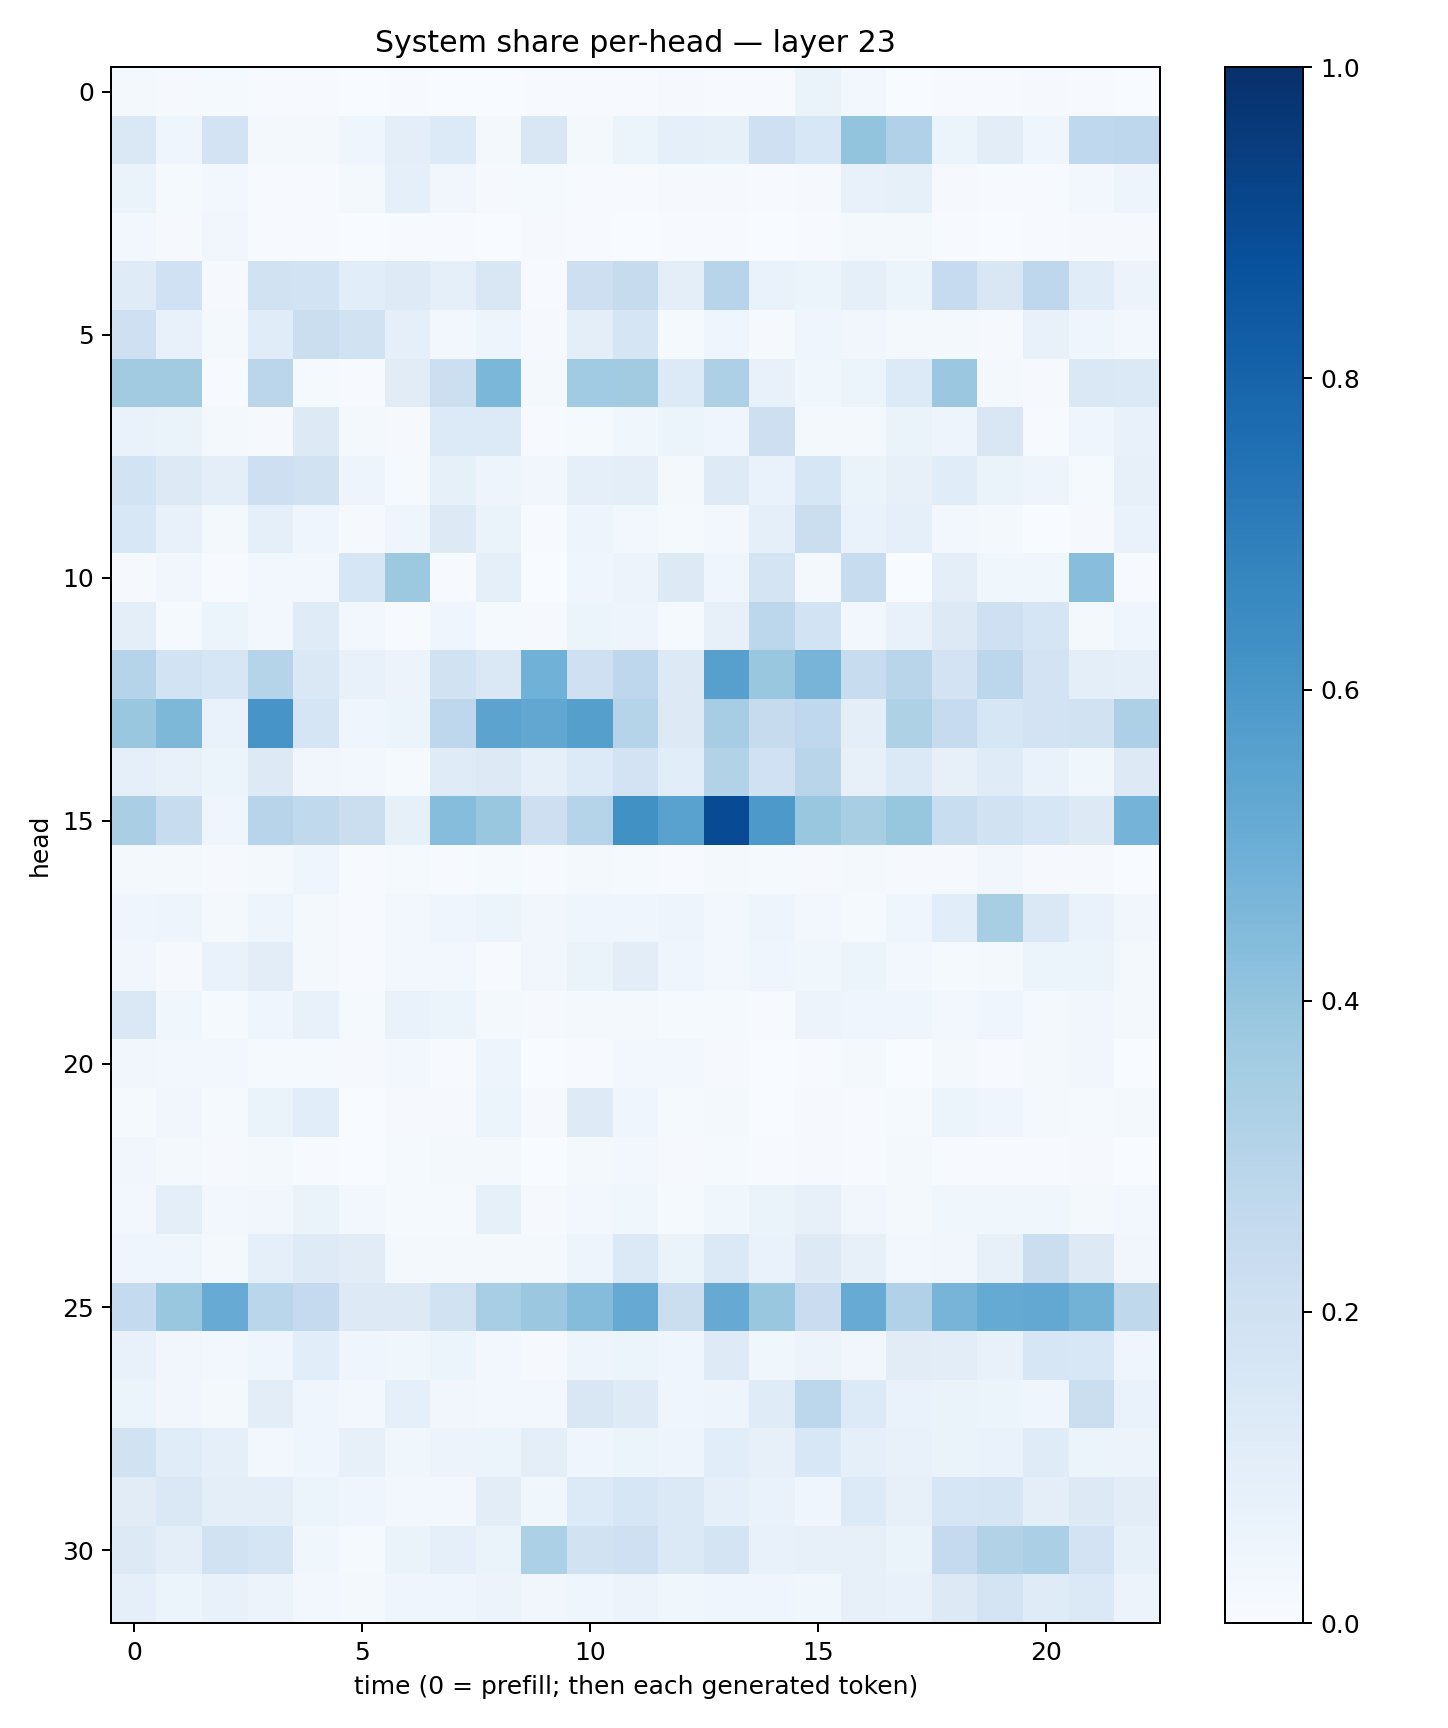

The file beside this chart, header and first rows:
0.019777369, 0.009373485, 0.013442842, 0.0043185456, 0.0077134706, 0.003133674, 0.007388403, 0.003814771, 0.0035511404, 0.006013891, 0.005023023, 0.0042870734, 0.008306798, 0.0051743565, 0.005268236, 0.06615098, 0.029135333, 0.0029697742, 0.0047712694, 0.006450348, 0.009752166, 0.004666713, 0.0029061523
0.1438, 0.04546, 0.1798, 0.02245, 0.02016, 0.04595, 0.1007, 0.1329, 0.02283, 0.151, 0.0178, 0.05345, 0.08751, 0.08215, 0.2045, 0.1558, 0.4003, 0.3179, 0.05402, 0.1044, 0.04355, 0.2674, 0.2741
0.06304, 0.01387, 0.02973, 0.005789, 0.006589, 0.01638, 0.09133, 0.03128, 0.008566, 0.01275, 0.004587, 0.007184, 0.01101, 0.009094, 0.004755, 0.01058, 0.07146, 0.08393, 0.007854, 0.003998, 0.007697, 0.02779, 0.04921
0.02829, 0.007912, 0.03146, 0.004309, 0.00492, 0.00302, 0.005268, 0.004054, 0.00344, 0.01035, 0.004936, 0.003629, 0.00599, 0.004815, 0.001931, 0.007426, 0.01815, 0.01677, 0.006013, 0.0023, 0.004674, 0.009661, 0.008554
0.1188, 0.2013, 0.01113, 0.1886, 0.1861, 0.1088, 0.122, 0.09277, 0.149, 0.006636, 0.2122, 0.2433, 0.09413, 0.2967, 0.06871, 0.0591, 0.08596, 0.06002, 0.2468, 0.1491, 0.2766, 0.1147, 0.05656
0.2078, 0.07367, 0.02161, 0.116, 0.2242, 0.1912, 0.08982, 0.02489, 0.04693, 0.01113, 0.1008, 0.1692, 0.01308, 0.04084, 0.009419, 0.04134, 0.0338, 0.01783, 0.02085, 0.01122, 0.0776, 0.04023, 0.02686
0.3599, 0.3617, 0.004762, 0.2832, 0.01399, 0.004458, 0.1109, 0.2186, 0.4595, 0.01634, 0.3667, 0.3595, 0.1333, 0.3256, 0.07567, 0.03812, 0.05925, 0.1337, 0.3801, 0.02178, 0.008556, 0.142, 0.1392
0.06917, 0.06269, 0.0198, 0.009889, 0.1264, 0.0226, 0.00877, 0.1354, 0.1352, 0.007354, 0.01545, 0.03635, 0.06025, 0.04682, 0.2136, 0.02334, 0.02085, 0.06411, 0.04895, 0.1517, 0.004919, 0.03997, 0.07462
0.1848, 0.1286, 0.09441, 0.2143, 0.1922, 0.04953, 0.01363, 0.08486, 0.04936, 0.03403, 0.08824, 0.09979, 0.0182, 0.1212, 0.06888, 0.158, 0.06437, 0.07841, 0.1139, 0.06427, 0.05071, 0.0155, 0.07834
0.1529, 0.0751, 0.02186, 0.08656, 0.04525, 0.01125, 0.04631, 0.1291, 0.06328, 0.004585, 0.0498, 0.02609, 0.01421, 0.02918, 0.08655, 0.2197, 0.06735, 0.08846, 0.02353, 0.02263, 0.003441, 0.009537, 0.0669
0.01134, 0.03474, 0.005401, 0.02395, 0.02856, 0.1605, 0.3765, 0.007002, 0.08812, 0.001175, 0.04082, 0.05717, 0.1294, 0.04106, 0.1775, 0.02092, 0.2399, 0.002509, 0.09381, 0.03591, 0.03863, 0.4276, 0.003957
0.0944, 0.01242, 0.06227, 0.02852, 0.1208, 0.02788, 0.004288, 0.04286, 0.01495, 0.01148, 0.06241, 0.05076, 0.01354, 0.08175, 0.2786, 0.1864, 0.02785, 0.07802, 0.1264, 0.2042, 0.1677, 0.02123, 0.04532
0.2984, 0.187, 0.162, 0.3029, 0.1457, 0.07405, 0.05733, 0.1891, 0.1468, 0.4844, 0.2093, 0.2762, 0.1312, 0.5605, 0.3848, 0.4694, 0.2387, 0.2924, 0.1833, 0.2808, 0.1799, 0.09798, 0.0924
0.3878, 0.4544, 0.07016, 0.6074, 0.1676, 0.04267, 0.05921, 0.2739, 0.5442, 0.5311, 0.5648, 0.302, 0.1268, 0.3501, 0.2427, 0.2679, 0.09916, 0.324, 0.2476, 0.162, 0.18, 0.1884, 0.3258
0.0908, 0.07641, 0.05376, 0.1281, 0.03184, 0.02446, 0.01511, 0.1204, 0.1316, 0.09032, 0.1337, 0.1809, 0.1078, 0.3089, 0.1996, 0.2896, 0.07886, 0.1398, 0.08129, 0.1183, 0.06691, 0.03544, 0.1263
0.3393, 0.2377, 0.03922, 0.2965, 0.2621, 0.2266, 0.08243, 0.4303, 0.387, 0.2141, 0.3038, 0.6263, 0.5543, 0.8937, 0.592, 0.3836, 0.3433, 0.3907, 0.2335, 0.1919, 0.1571, 0.1285, 0.4737
0.01946, 0.01733, 0.008412, 0.01997, 0.04363, 0.005756, 0.01519, 0.00668, 0.01449, 0.004761, 0.01981, 0.0146, 0.00761, 0.01736, 0.01296, 0.009242, 0.02081, 0.008862, 0.01091, 0.03468, 0.01172, 0.01007, 0.002311
0.04088, 0.05026, 0.01883, 0.04727, 0.02125, 0.007143, 0.0245, 0.0391, 0.05413, 0.03224, 0.04429, 0.04374, 0.04985, 0.02903, 0.04972, 0.0245, 0.01177, 0.04367, 0.1068, 0.3433, 0.147, 0.06854, 0.03442
0.03445, 0.01025, 0.06774, 0.1027, 0.01955, 0.00741, 0.02879, 0.02392, 0.006092, 0.03466, 0.06549, 0.1025, 0.04634, 0.02655, 0.04169, 0.0374, 0.05895, 0.02491, 0.01345, 0.021, 0.05871, 0.05384, 0.01891
0.1456, 0.03883, 0.01208, 0.04524, 0.07702, 0.01452, 0.06824, 0.05198, 0.01881, 0.01149, 0.01564, 0.01948, 0.01483, 0.01373, 0.007417, 0.05698, 0.04423, 0.03952, 0.02791, 0.04501, 0.01724, 0.03411, 0.01802
0.03232, 0.02912, 0.0257, 0.01348, 0.01405, 0.01072, 0.02782, 0.004744, 0.04821, 0.002305, 0.004718, 0.02508, 0.02474, 0.009882, 0.002593, 0.007213, 0.01707, 0.001879, 0.01892, 0.004758, 0.01651, 0.03282, 0.001404
0.01554, 0.03373, 0.01447, 0.06606, 0.1076, 0.003637, 0.009235, 0.01019, 0.05198, 0.008278, 0.1234, 0.04015, 0.01227, 0.01633, 0.003291, 0.009152, 0.006507, 0.01435, 0.05436, 0.04361, 0.02095, 0.01486, 0.01623
0.03499, 0.01895, 0.009674, 0.02227, 0.004606, 0.002875, 0.01335, 0.02297, 0.0172, 0.001173, 0.01822, 0.02901, 0.01066, 0.01241, 0.004014, 0.01135, 0.005352, 0.02022, 0.007271, 0.005579, 0.006465, 0.008411, 0.003558
0.02435, 0.101, 0.02889, 0.03164, 0.06305, 0.02468, 0.01506, 0.014, 0.08506, 0.00832, 0.02371, 0.03602, 0.01286, 0.03719, 0.06429, 0.07871, 0.03186, 0.01776, 0.03725, 0.03673, 0.03893, 0.02182, 0.02623
0.04661, 0.04117, 0.01807, 0.09295, 0.1223, 0.1123, 0.01982, 0.0202, 0.02322, 0.02242, 0.05001, 0.138, 0.06409, 0.1381, 0.06721, 0.1295, 0.0788, 0.02899, 0.03283, 0.0796, 0.2191, 0.1288, 0.03161
0.257, 0.3891, 0.5081, 0.2873, 0.2504, 0.1269, 0.1288, 0.1904, 0.3444, 0.3805, 0.4343, 0.5127, 0.2236, 0.5145, 0.3905, 0.2304, 0.5085, 0.318, 0.4714, 0.5182, 0.5273, 0.4784, 0.2716
0.07589, 0.0346, 0.02464, 0.03953, 0.1082, 0.04368, 0.03799, 0.0525, 0.02957, 0.01017, 0.0502, 0.05155, 0.04152, 0.1211, 0.03768, 0.05672, 0.03214, 0.1098, 0.1019, 0.0741, 0.1633, 0.1554, 0.04653
0.06182, 0.03159, 0.01717, 0.1026, 0.04023, 0.02902, 0.08605, 0.03254, 0.02627, 0.02739, 0.1491, 0.1243, 0.0428, 0.04694, 0.1206, 0.2806, 0.1347, 0.06763, 0.0663, 0.05232, 0.04573, 0.2245, 0.06919
0.1893, 0.1163, 0.09361, 0.03076, 0.04414, 0.08033, 0.0359, 0.05561, 0.05929, 0.09972, 0.04009, 0.05312, 0.05018, 0.1078, 0.08049, 0.1529, 0.08986, 0.07036, 0.06301, 0.06835, 0.1205, 0.06206, 0.05498
0.1096, 0.1447, 0.09521, 0.09415, 0.05089, 0.04463, 0.0277, 0.0258, 0.1038, 0.03773, 0.1364, 0.157, 0.1394, 0.08703, 0.06904, 0.04494, 0.1352, 0.08004, 0.1637, 0.1647, 0.09978, 0.1307, 0.1032
0.1259, 0.1005, 0.1945, 0.1642, 0.03832, 0.01454, 0.06626, 0.09292, 0.06628, 0.3293, 0.1937, 0.2054, 0.1397, 0.172, 0.07674, 0.07926, 0.08183, 0.06299, 0.2505, 0.3141, 0.3331, 0.1832, 0.08229
0.0863, 0.06032, 0.07227, 0.05669, 0.03002, 0.01864, 0.04409, 0.0444, 0.05487, 0.03493, 0.04049, 0.05803, 0.0374, 0.04294, 0.04541, 0.03894, 0.08031, 0.07366, 0.1295, 0.1751, 0.1192, 0.138, 0.05555
